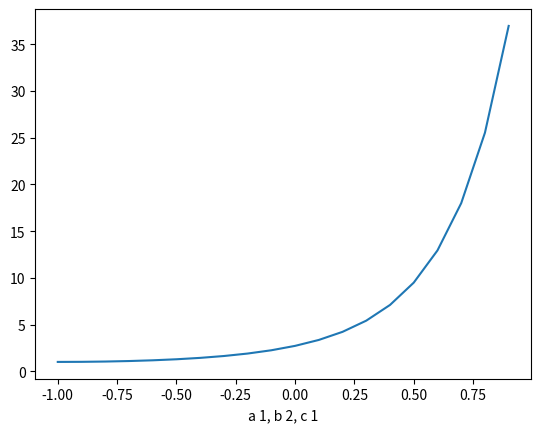

Source code (Python): (Note: this script raises an exception after producing the figure.)
import numpy as np
# import pandas as pd
import math
import matplotlib.pyplot as plt

## variable
savetofolder = "/home/<user>/Documents/prwork/mathematics"
savetofile   = "gaussian_quadratic1.png"


## Parameters
sigma = 2
mu    = 10
a,b,c = 1,2,1

## Functions
gaussian_distrib   = lambda x: (1/(sigma*math.sqrt(2*math.pi))) * math.e**((-0.5*((x-mu)/sigma)**2))
gaussian_quadratic = lambda x: math.e**((a*(x**2)) + (b*x) + c)






def generate_values(func, 
                    start =-10, 
                    stop  =10, 
                    step  =0.1,
                    label =f"a {a}, b {b}, c {c}"):
    print(func)
    x      = np.arange(start, stop, step)
    npfunc = np.vectorize(func) 
    y      = npfunc(x)

    plt.plot(x,y)
    plt.xlabel(label)
    plt.show()
    plt.savefig(f"{savetofolder}/{savetofile}")



if __name__ == "__main__":
    generate_values(func=gaussian_quadratic, start=-1, stop=1)
